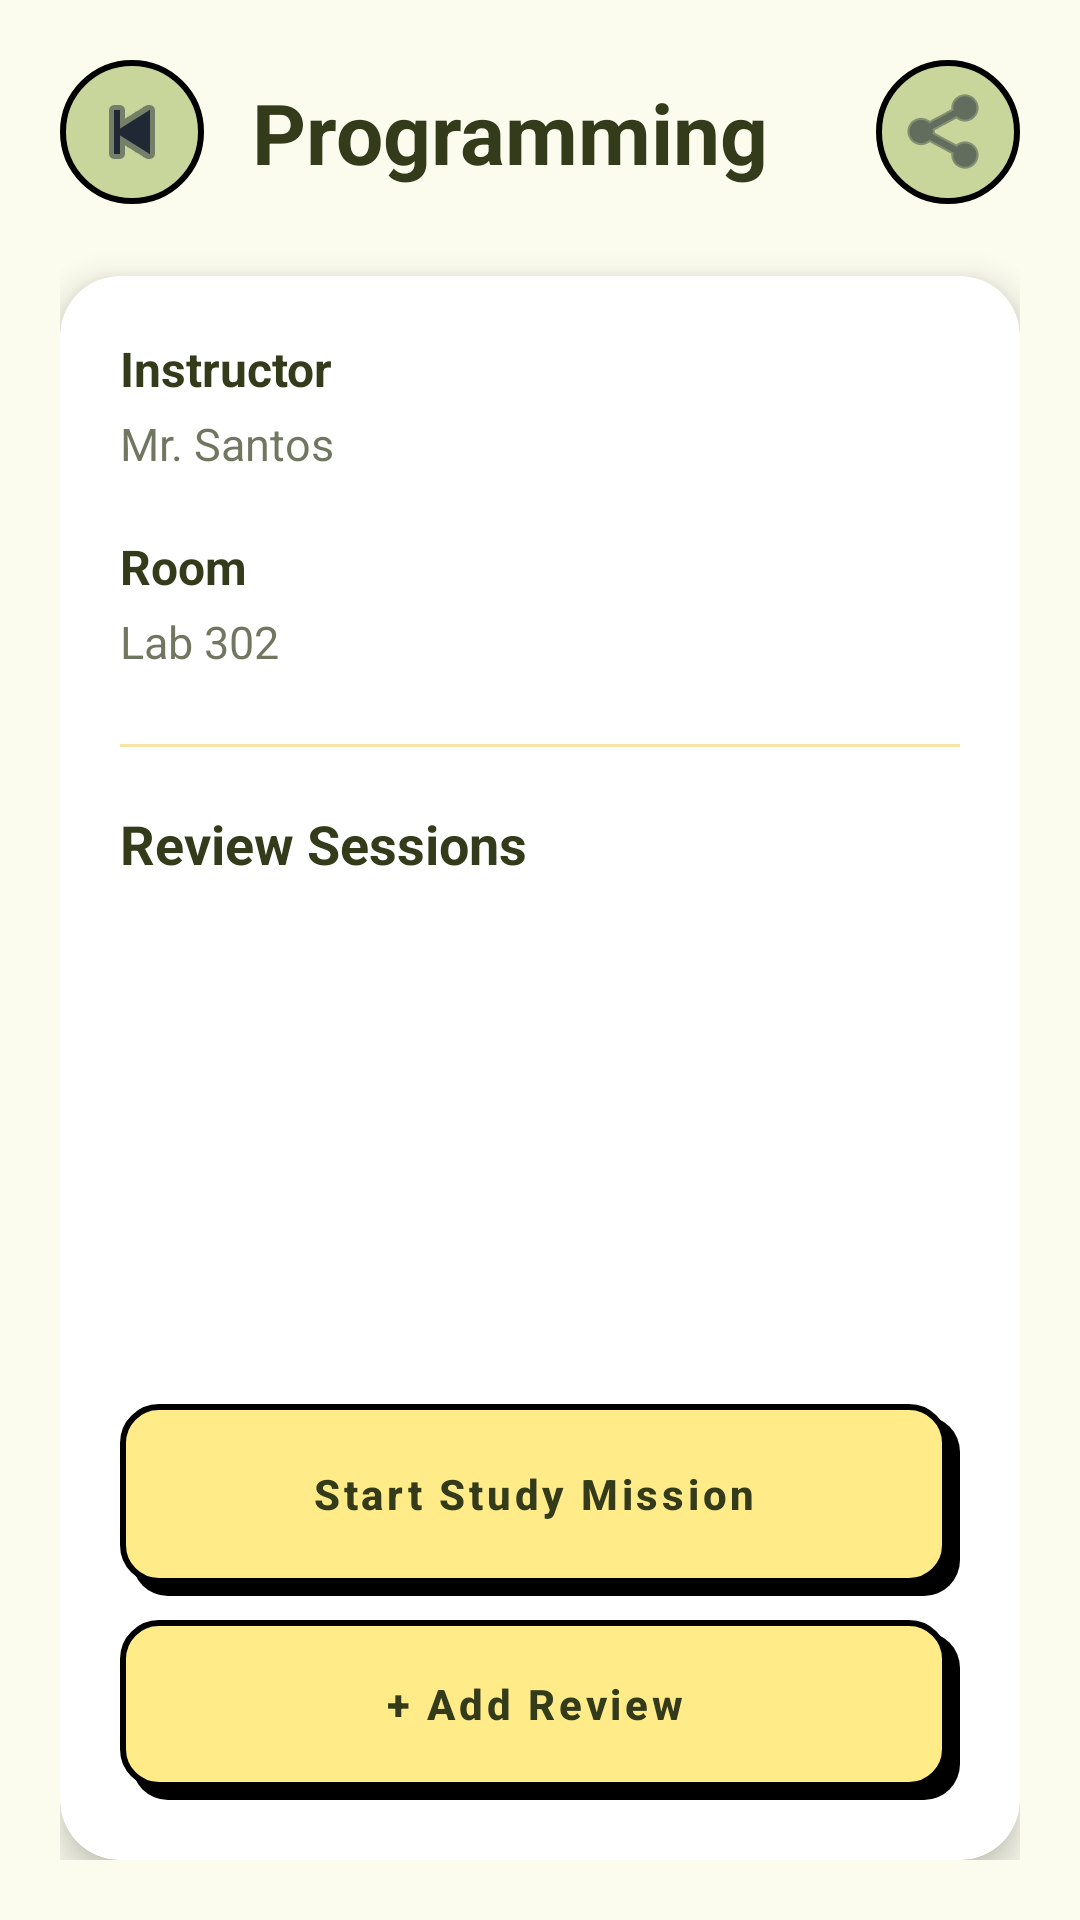

Reconstruct the res/layout file that produces this screen, plus the resources it refers to.
<!-- AndroidManifest.xml: application theme Theme.Studreminder -->
<!-- res/layout/activity_subject_details.xml -->
<?xml version="1.0" encoding="utf-8"?>
<androidx.constraintlayout.widget.ConstraintLayout
    xmlns:android="http://schemas.android.com/apk/res/android"
    xmlns:app="http://schemas.android.com/apk/res-auto"
    android:layout_width="match_parent"
    android:layout_height="match_parent"
    android:background="@color/brand_ivory"
    android:padding="20dp">

    
    <ImageButton
        android:id="@+id/btnBack"
        android:layout_width="48dp"
        android:layout_height="48dp"
        android:background="@drawable/bg_round_button"
        android:contentDescription="Back"
        android:padding="12dp"
        android:src="@android:drawable/ic_media_previous"
        app:tint="#202735"
        app:layout_constraintStart_toStartOf="parent"
        app:layout_constraintTop_toTopOf="parent"/>

    
    <ImageButton
        android:id="@+id/btnShare"
        android:layout_width="48dp"
        android:layout_height="48dp"
        android:background="@drawable/bg_round_button"
        android:contentDescription="Share"
        android:padding="12dp"
        android:src="@android:drawable/ic_menu_share"
        app:tint="#202735"
        app:layout_constraintEnd_toEndOf="parent"
        app:layout_constraintTop_toTopOf="parent"/>

    
    <TextView
        android:id="@+id/tvSubject"
        android:layout_width="0dp"
        android:layout_height="wrap_content"
        android:layout_marginStart="16dp"
        android:layout_marginEnd="16dp"
        android:ellipsize="end"
        android:maxLines="1"
        android:text="Programming"
        android:textColor="@color/brand_dark_brown"
        android:textSize="28sp"
        android:textStyle="bold"
        app:layout_constraintBottom_toBottomOf="@id/btnBack"
        app:layout_constraintEnd_toStartOf="@id/btnShare"
        app:layout_constraintStart_toEndOf="@id/btnBack"
        app:layout_constraintTop_toTopOf="@id/btnBack"/>

    
    <com.google.android.material.card.MaterialCardView
        android:id="@+id/cardSubject"
        android:layout_width="0dp"
        android:layout_height="0dp"
        android:layout_marginTop="24dp"
        app:cardBackgroundColor="#FFFFFF"
        app:cardCornerRadius="20dp"
        app:cardElevation="6dp"
        app:layout_constraintBottom_toBottomOf="parent"
        app:layout_constraintEnd_toEndOf="parent"
        app:layout_constraintStart_toStartOf="parent"
        app:layout_constraintTop_toBottomOf="@id/btnBack">

        <LinearLayout
            android:layout_width="match_parent"
            android:layout_height="match_parent"
            android:orientation="vertical"
            android:padding="20dp">

            
            <TextView
                android:layout_width="wrap_content"
                android:layout_height="wrap_content"
                android:text="Instructor"
                android:textColor="@color/brand_dark_brown"
                android:textSize="16sp"
                android:textStyle="bold"/>

            
            <TextView
                android:id="@+id/tvTeacher"
                android:layout_width="wrap_content"
                android:layout_height="wrap_content"
                android:layout_marginTop="4dp"
                android:layout_marginBottom="20dp"
                android:text="Mr. Santos"
                android:textColor="@color/brand_dark_brown"
                android:alpha="0.7"
                android:textSize="15sp"/>

            
            <TextView
                android:layout_width="wrap_content"
                android:layout_height="wrap_content"
                android:text="Room"
                android:textColor="@color/brand_dark_brown"
                android:textSize="16sp"
                android:textStyle="bold"/>

            
            <TextView
                android:id="@+id/tvRoom"
                android:layout_width="wrap_content"
                android:layout_height="wrap_content"
                android:layout_marginTop="4dp"
                android:layout_marginBottom="24dp"
                android:text="Lab 302"
                android:textColor="@color/brand_dark_brown"
                android:alpha="0.7"
                android:textSize="15sp"/>

            
            <View
                android:layout_width="match_parent"
                android:layout_height="1dp"
                android:background="@color/brand_vanilla"/>

            
            <TextView
                android:layout_width="wrap_content"
                android:layout_height="wrap_content"
                android:layout_marginTop="20dp"
                android:text="Review Sessions"
                android:textColor="@color/brand_dark_brown"
                android:textSize="18sp"
                android:textStyle="bold"/>

            
            <TextView
                android:id="@+id/tvNoReviews"
                android:layout_width="match_parent"
                android:layout_height="0dp"
                android:layout_weight="1"
                android:gravity="center"
                android:padding="20dp"
                android:text="No review sessions yet."
                android:textColor="#8A919E"
                android:textSize="15sp"
                android:visibility="gone"/>

            
            <androidx.recyclerview.widget.RecyclerView
                android:id="@+id/recyclerReviews"
                android:layout_width="match_parent"
                android:layout_height="0dp"
                android:layout_marginTop="12dp"
                android:layout_weight="1"
                android:clipToPadding="false"
                android:paddingBottom="10dp"/>

            
            <com.google.android.material.button.MaterialButton
                android:id="@+id/btnStartFocusSession"
                style="@style/Widget.Studreminder.BrutalButton"
                android:layout_width="match_parent"
                android:layout_height="64dp"
                android:layout_marginTop="12dp"
                android:text="@string/btn_start_mission"/>

            
            <com.google.android.material.button.MaterialButton
                android:id="@+id/btnAddReview"
                style="@style/Widget.Studreminder.BrutalButton"
                android:layout_width="match_parent"
                android:layout_height="60dp"
                android:layout_marginTop="8dp"
                android:text="+ Add Review"
                app:rippleColor="@color/brand_ivory" />

        </LinearLayout>

    </com.google.android.material.card.MaterialCardView>

</androidx.constraintlayout.widget.ConstraintLayout>
<!-- resources referenced by this layout -->
<resources>
  <color name="brand_dark_brown">#343B1B</color>
  <color name="brand_ivory">#FBFCEE</color>
  <color name="brand_vanilla">#F6E6A5</color>
  <!-- drawable bg_round_button (drawable) -->
  <?xml version="1.0" encoding="utf-8"?>
  <shape xmlns:android="http://schemas.android.com/apk/res/android">
      <solid android:color="@color/brand_tea_green"/>
      <corners android:radius="50dp"/>
      <stroke
          android:width="2dp"
          android:color="@color/true_black"/>
  </shape>
  <string name="btn_start_mission">Start Study Mission</string>
  <style name="Widget.Studreminder.BrutalButton" parent="Widget.MaterialComponents.Button">
          <item name="android:stateListAnimator">@null</item>
          <item name="android:background">@drawable/brutal_button</item>
          <item name="android:textColor">@color/brand_dark_brown</item>
          <item name="android:textAllCaps">false</item>
          <item name="android:textStyle">bold</item>
          <item name="android:paddingTop">10dp</item>
          <item name="android:paddingBottom">14dp</item>
          <item name="android:paddingLeft">12dp</item>
          <item name="android:paddingRight">16dp</item>
          <item name="backgroundTint">@null</item>
          <item name="rippleColor">@color/brand_vanilla</item>
      </style>
  <color name="brand_tea_green">#C8D69B</color>
  <color name="true_black">#000000</color>
  <!-- drawable brutal_button (drawable) -->
  <?xml version="1.0" encoding="utf-8"?>
  <layer-list xmlns:android="http://schemas.android.com/apk/res/android">
      
      <item android:top="4dp" android:left="4dp">
          <shape android:shape="rectangle">
              <solid android:color="#000000" />
              <corners android:radius="12dp" />
          </shape>
      </item>
  
      
      <item android:bottom="4dp" android:right="4dp">
          <shape android:shape="rectangle">
              <solid android:color="@color/accent_yellow" />
              <stroke android:width="2dp" android:color="#000000" />
              <corners android:radius="12dp" />
          </shape>
      </item>
  </layer-list>
  <color name="brand_celtic_blue">#3971B8</color>
  <color name="white">#FFFFFFFF</color>
  <style name="BrandDatePicker" parent="ThemeOverlay.MaterialComponents.MaterialCalendar">
          <item name="colorSurface">@color/brand_ivory</item>
          <item name="colorPrimary">@color/brand_vanilla</item>
          <item name="colorOnPrimary">@color/brand_dark_brown</item>
          <item name="colorOnSurface">@color/brand_dark_brown</item>
          <item name="android:headerBackground">@color/brand_vanilla</item>
          <item name="buttonBarPositiveButtonStyle">@style/BrandPickerButton</item>
          <item name="buttonBarNegativeButtonStyle">@style/BrandPickerButton</item>
      </style>
  <style name="BrandTimePicker" parent="ThemeOverlay.MaterialComponents.TimePicker">
          <item name="colorSurface">@color/brand_ivory</item>
          <item name="colorPrimary">@color/brand_vanilla</item>
          <item name="colorOnPrimary">@color/brand_dark_brown</item>
          <item name="colorOnSurface">@color/brand_dark_brown</item>
          <item name="android:headerBackground">@color/brand_vanilla</item>
          <item name="android:numbersBackgroundColor">@color/brand_ivory</item>
          <item name="android:numbersTextColor">@color/brand_dark_brown</item>
          <item name="android:numbersSelectorColor">@color/brand_vanilla</item>
          <item name="android:amPmTextColor">@color/brand_dark_brown</item>
          <item name="buttonBarPositiveButtonStyle">@style/BrandPickerButton</item>
          <item name="buttonBarNegativeButtonStyle">@style/BrandPickerButton</item>
      </style>
  <color name="accent_yellow">#FFEC89</color>
  <style name="BrandPickerButton" parent="Widget.MaterialComponents.Button.TextButton.Dialog">
  
          <item name="android:textColor">@color/brand_dark_brown</item>
          <item name="android:textStyle">bold</item>
          <item name="android:textAllCaps">false</item>
  
      </style>
</resources>
